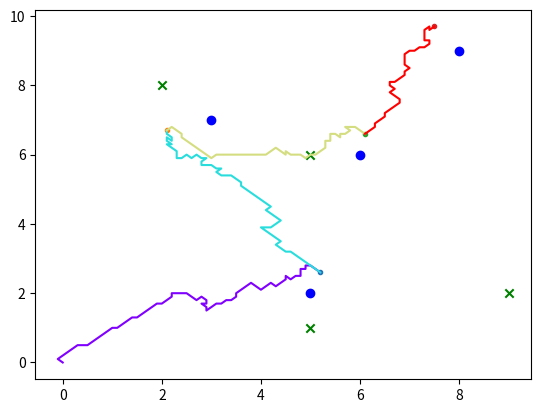

This figure's Python source:
import numpy as np
import random
from collections import defaultdict
import math
from matplotlib import pyplot as plt
from matplotlib.pyplot import cm
from tqdm import tqdm
# initialization
n_max = 85000  # 85000 works
sensing_range = 2
prior_mean = np.array([6, 6])
prior_mean_1 = np.array([6, 6])
prior_cov_1 = np.array([[0.25, 0], [0, 0.25]])
prior_mean_2 = np.array([8, 9])
prior_cov_2 = np.array([[0.25, 0], [0, 0.25]])
prior_mean_3 = np.array([5, 2])
prior_cov_3 = np.array([[0.25, 0], [0, 0.25]])
prior_mean_4 = np.array([3, 7])
prior_cov_4 = np.array([[0.25, 0], [0, 0.25]])
prior_cov = np.array([[0.25, 0], [0, 0.25]])
p_init = np.array([0.0, 0.0])
q_init = [p_init, prior_cov, np.linalg.det(prior_cov), 0, 0, 0]
V = [q_init]

initial_det = np.linalg.det(prior_cov)
cost_list = [initial_det]
step_size = 0.1
control_in = np.array([[1, 0], [-1, 0], [0, 1], [0, -1], [1, 1], [1, -1], [-1, 1], [-1, -1],[0,0]]) * step_size
obstacle_space = [[2, 8], [35, 15], [5, 65], [95, 2]]
orDict = defaultdict(list)
orDict[str(p_init[0]) + '.' + str(p_init[1])].append(q_init)
depthDict = defaultdict(list)
depthDict[(q_init[5])].append(q_init)


class node:

    def __init__(self, position, cov, cost, parent, control, distance):
        self.position = position
        self.parent = parent
        self.cost = cost
        self.cov = cov
        self.control = control
        self.distance = distance


def traceback(current_node):
    path_list = []
    while current_node.parent != None:
        path_list.append(current_node.position)
        current_node = current_node.parent
    path_list.append(current_node.position)
    return path_list


def ekf(p, sigma_prior):
    x_dis = (prior_mean[0] - p[0]) ** 2
    y_dis = (prior_mean[1] - p[1]) ** 2
    geo_dis = np.sqrt(x_dis+y_dis)
    if geo_dis == 0:
        h = np.zeros(2).reshape(1,-1)
    else:
        h = np.array([[(prior_mean[0] - p[0]) / geo_dis],
                  [(prior_mean[1] - p[1]) / geo_dis]]).T
    sigma_measurement = 0.04


    s = h @ sigma_prior @ (h.T) + sigma_measurement
    k_gain = sigma_prior @ (h.T) @ np.linalg.inv(s)

    cov_update = (np.eye(2) - k_gain @ h) @ sigma_prior

    return cov_update


node_root = node(p_init, prior_cov, np.linalg.det(prior_cov), None, None, 0)
target_list = np.vstack((prior_mean_1,prior_mean_2,prior_mean_3,prior_mean_4)) - p_init
plot_target = target_list
distance_list = np.linalg.norm(target_list, axis=1)
color=iter(cm.rainbow(np.linspace(0,1,4)))
sampled_pt_pool = [ ]
for i in range(target_list.shape[0]):
    max_depth = 0
    S = {}
    S[str(node_root.position[0]) + '.' + str(node_root.position[1])] = node_root

    depthDict = defaultdict(list)
    depthDict[node_root.distance].append(node_root)

    prior_mean = target_list[np.argmin(distance_list)]
    target_list = np.delete(target_list, np.argmin(distance_list), 0)
    distance_list = np.linalg.norm(target_list, axis=1)
    nodes_good = []

    # print(prior_mean)
    node_parent = node_root
    random_pts = []
    best_cost = 10
    for i in tqdm(range(0, 4*n_max)):
        # probabilty of picking between random node and the furthest node
        pdf_s = np.random.choice([0, 1], p=[0.5, 0.5])
        pdf_s = 0
        data_set = [list(S.values()), depthDict.get(max_depth)]
        set = data_set[pdf_s]
        # set = list(S.values())

        node_random = random.choice(set)
        random_pts.append(node_random.position)

        geo_distance = np.linalg.norm(prior_mean - (control_in + node_random.position), axis=1)
        # geo_distance = np.linalg.norm(prior_mean - (control_in + np.array([6,6])), axis=1)

        dis_old = np.linalg.norm(prior_mean - node_random.position)
        # sample a control input
        if dis_old > 2:
            # probability of taking a random action or the action to the target
            pdf_u = np.random.choice([0, 1], p=[0.5, 0.5])
        else:
            pdf_u = 0
        small_d_group = control_in[np.argmin(geo_distance), :]

        control_set = [control_in[np.random.randint(8), :], small_d_group]
        # pdf_u = 0
        control_rand = control_set[pdf_u]
        # location of the sampled node
        p_new = np.round(node_random.position + control_rand, decimals=2)
        sampled_pt_pool.append(p_new)
        # print(prior_mean)
        # print(control_in + node_random.position)
        # print(small_d_group)
        # exit()

        if p_new.tolist() not in obstacle_space:
            dis = np.linalg.norm(node_random.position + control_rand - prior_mean)

            # take range measurement if within 2m from the predicted target position
            if dis <= sensing_range:
                cov_new = ekf(p_new, node_random.cov)
                cost_tmp = np.linalg.det(cov_new)


                if np.isnan(cost_tmp):
                    cost_tmp = np.nan_to_num(cost_tmp)
                cost_updated = cost_tmp + node_random.cost
                new_node = node(p_new, cov_new, cost_updated, node_random, control_rand, node_random.distance + 1)
                key_tmp = str(new_node.position[0]) + '.' + str(new_node.position[1])
                # check if the generated configuration exists
                if (key_tmp) not in S.keys():
                    S[str(new_node.position[0]) + '.' + str(new_node.position[1])] = new_node
                    depthDict[new_node.distance].append(new_node)
                    if new_node.distance > max_depth:
                        max_depth = new_node.distance
                elif new_node.cost < S.get(key_tmp).cost:
                    S.update(key_tmp=new_node)
                    depthDict[new_node.distance].append(new_node)
                    if new_node.distance > max_depth:
                        max_depth = new_node.distance
                # check the terminal condition
                if np.linalg.det(new_node.cov) < 1e-5: #5e-5 works
                    # best_cost = 10
                    if new_node.cost < best_cost:
                        # print(new_node)
                        best_node = new_node
                        best_cost = new_node.cost
                    nodes_good.append(new_node)

                    # number of nodes satisfy the terminal condition
                    if len(nodes_good) == 10:
                        print('yes')
                        print(i)
                        break
            else:
                cov_new = prior_cov
                cost_tmp = initial_det
                cost_updated = cost_tmp + node_random.cost

                new_node = node(p_new, cov_new, cost_updated, node_random, control_rand, node_random.distance + 1)
                key_tmp = str(new_node.position[0]) + '.' + str(new_node.position[1])

                if (key_tmp) not in S.keys():
                    S[str(new_node.position[0]) + '.' + str(new_node.position[1])] = new_node
                    depthDict[new_node.distance].append(new_node)
                    if new_node.distance > max_depth:
                        max_depth = new_node.distance
                elif new_node.cost < S.get(key_tmp).cost:
                    S.update(key_tmp=new_node)
                    depthDict[new_node.distance].append(new_node)
                    if new_node.distance > max_depth:
                        max_depth = new_node.distance

            orDict[key_tmp].append(new_node)

        if len(nodes_good) == 20:
            break
    # check if a path was found
    if len(nodes_good) == 0:
        print('no path found')
        # for sampled_pt in sampled_pt_pool:
        #     plt.plot(sampled_pt[0], sampled_pt[1], marker='.')
        # plt.show()
        exit()
    else:
        q_end = best_node


    path = traceback((q_end))
    a = np.asarray(path)
    c = next(color)
    plt.plot(a[:, 0], a[:, 1],c=c)
    plt.scatter((q_end.position)[0],(q_end.position)[1],marker='.')
    node_root.position = best_node.position
    # node_root.parent = None
    # print(node_root)
    # print(best_node)
    node_root.distance = 0
    # print(q_end.cov)
    print(q_end.position)

    # path = traceback((q_end))
    # a = np.asarray(path)
    # c = next(color)
    # plt.plot(a[:, 0], a[:, 1],c=c)
    # plt.scatter((q_end.position)[0],(q_end.position)[1])


obstacle_space = [[2, 8], [5, 1], [5, 6], [9, 2]]

obstacle = np.asarray(obstacle_space)
# plt.plot(a[:, 0], a[:, 1], color='red')
plt.scatter(plot_target[:, 0], plot_target[:, 1], color='blue', marker='o')
plt.scatter(obstacle[:, 0], obstacle[:, 1], color='green', marker='x')

plt.show()
